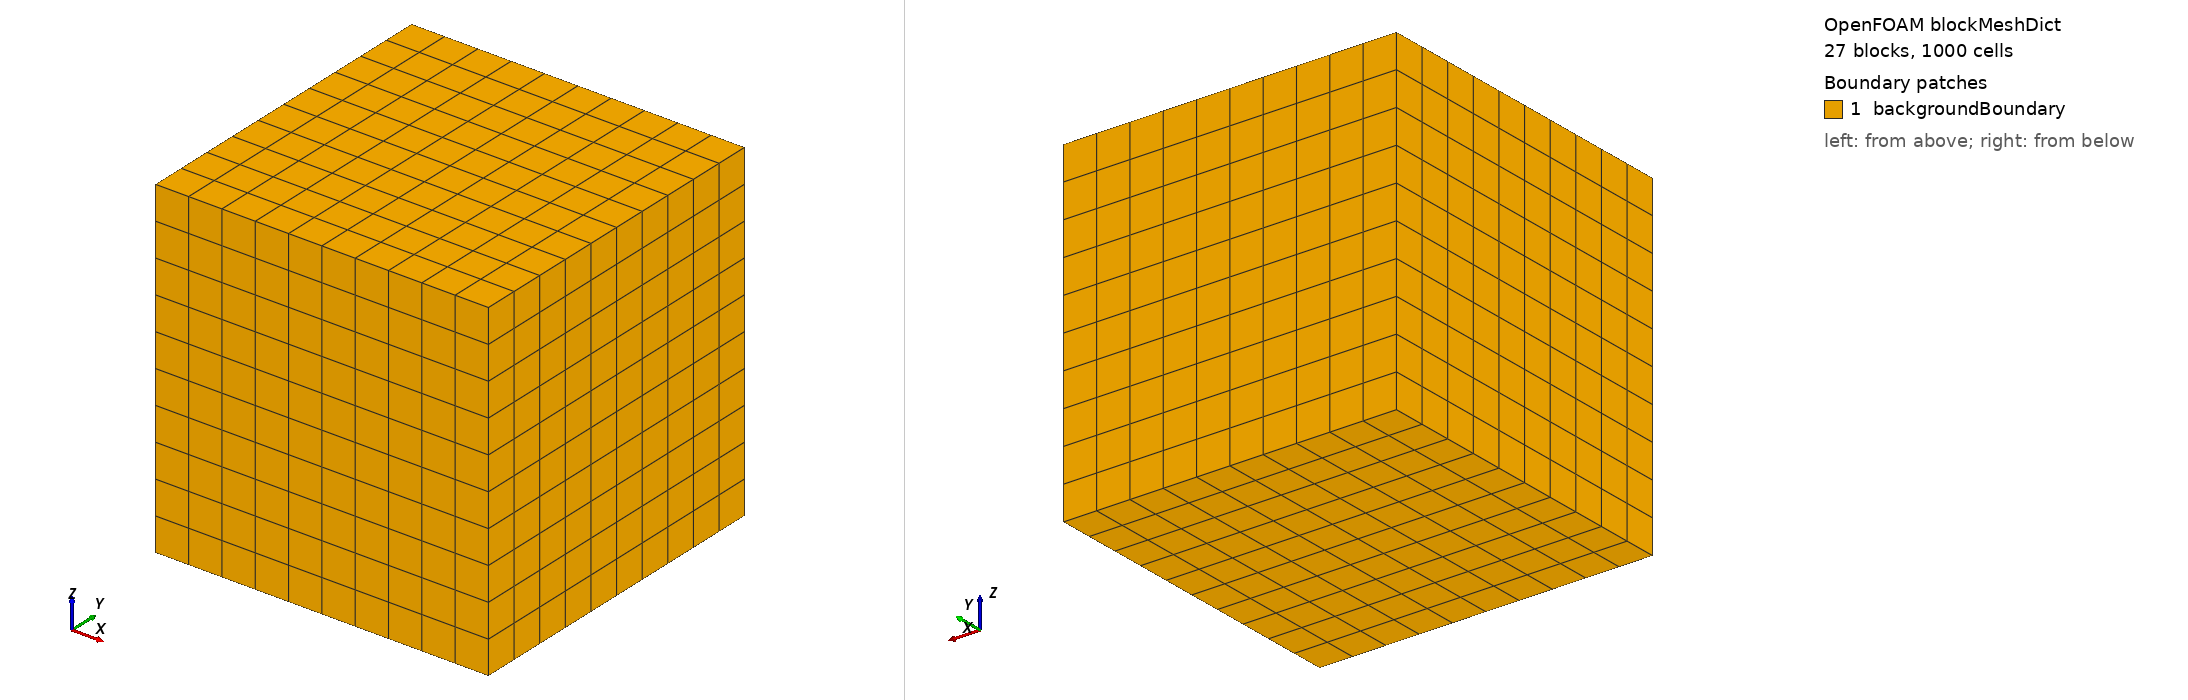

OpenFOAM case: the mesh blockMesh builds from blockMeshDict, 27 block(s), 1000 cells. Boundary patches (legend numbers): 1 backgroundBoundary. Left view from above one corner, right view from below the opposite corner. Boundary conditions: 0 field file(s) under 0/; 0 of 1 drawn patches have an entry in a shipped field file.

=== system/blockMeshDict ===
/*--------------------------------*- C++ -*----------------------------------*\
| =========                 |                                                 |
| \\      /  F ield         | OpenFOAM: The Open Source CFD Toolbox           |
|  \\    /   O peration     |                                                 |
|   \\  /    A nd           |                                                 |
|    \\/     M anipulation  |                                                 |
\*---------------------------------------------------------------------------*/
FoamFile
{
    version 2.0;
    format ascii;
    class dictionary;
    location system;
    object blockMeshDict;
}

scale 1;
vertices
(
    ( -0.25 -0.25 -0.25 )
    ( 0.0 -0.25 -0.25 )
    ( 2.0 -0.25 -0.25 )
    ( 2.25 -0.25 -0.25 )
    ( -0.25 0.0 -0.25 )
    ( 0.0 0.0 -0.25 )
    ( 2.0 0.0 -0.25 )
    ( 2.25 0.0 -0.25 )
    ( -0.25 2.0 -0.25 )
    ( 0.0 2.0 -0.25 )
    ( 2.0 2.0 -0.25 )
    ( 2.25 2.0 -0.25 )
    ( -0.25 2.25 -0.25 )
    ( 0.0 2.25 -0.25 )
    ( 2.0 2.25 -0.25 )
    ( 2.25 2.25 -0.25 )
    ( -0.25 -0.25 0.0 )
    ( 0.0 -0.25 0.0 )
    ( 2.0 -0.25 0.0 )
    ( 2.25 -0.25 0.0 )
    ( -0.25 0.0 0.0 )
    ( 0.0 0.0 0.0 )
    ( 2.0 0.0 0.0 )
    ( 2.25 0.0 0.0 )
    ( -0.25 2.0 0.0 )
    ( 0.0 2.0 0.0 )
    ( 2.0 2.0 0.0 )
    ( 2.25 2.0 0.0 )
    ( -0.25 2.25 0.0 )
    ( 0.0 2.25 0.0 )
    ( 2.0 2.25 0.0 )
    ( 2.25 2.25 0.0 )
    ( -0.25 -0.25 2.0 )
    ( 0.0 -0.25 2.0 )
    ( 2.0 -0.25 2.0 )
    ( 2.25 -0.25 2.0 )
    ( -0.25 0.0 2.0 )
    ( 0.0 0.0 2.0 )
    ( 2.0 0.0 2.0 )
    ( 2.25 0.0 2.0 )
    ( -0.25 2.0 2.0 )
    ( 0.0 2.0 2.0 )
    ( 2.0 2.0 2.0 )
    ( 2.25 2.0 2.0 )
    ( -0.25 2.25 2.0 )
    ( 0.0 2.25 2.0 )
    ( 2.0 2.25 2.0 )
    ( 2.25 2.25 2.0 )
    ( -0.25 -0.25 2.25 )
    ( 0.0 -0.25 2.25 )
    ( 2.0 -0.25 2.25 )
    ( 2.25 -0.25 2.25 )
    ( -0.25 0.0 2.25 )
    ( 0.0 0.0 2.25 )
    ( 2.0 0.0 2.25 )
    ( 2.25 0.0 2.25 )
    ( -0.25 2.0 2.25 )
    ( 0.0 2.0 2.25 )
    ( 2.0 2.0 2.25 )
    ( 2.25 2.0 2.25 )
    ( -0.25 2.25 2.25 )
    ( 0.0 2.25 2.25 )
    ( 2.0 2.25 2.25 )
    ( 2.25 2.25 2.25 )
);

blocks
(
    hex ( 0 1 5 4 16 17 21 20 ) ( 1 1 1 ) simpleGrading ( 1 1 1 )
    hex ( 1 2 6 5 17 18 22 21 ) ( 8 1 1 ) simpleGrading ( 1 1 1 )
    hex ( 2 3 7 6 18 19 23 22 ) ( 1 1 1 ) simpleGrading ( 1 1 1 )
    hex ( 4 5 9 8 20 21 25 24 ) ( 1 8 1 ) simpleGrading ( 1 1 1 )
    hex ( 5 6 10 9 21 22 26 25 ) ( 8 8 1 ) simpleGrading ( 1 1 1 )
    hex ( 6 7 11 10 22 23 27 26 ) ( 1 8 1 ) simpleGrading ( 1 1 1 )
    hex ( 8 9 13 12 24 25 29 28 ) ( 1 1 1 ) simpleGrading ( 1 1 1 )
    hex ( 9 10 14 13 25 26 30 29 ) ( 8 1 1 ) simpleGrading ( 1 1 1 )
    hex ( 10 11 15 14 26 27 31 30 ) ( 1 1 1 ) simpleGrading ( 1 1 1 )
    hex ( 16 17 21 20 32 33 37 36 ) ( 1 1 8 ) simpleGrading ( 1 1 1 )
    hex ( 17 18 22 21 33 34 38 37 ) ( 8 1 8 ) simpleGrading ( 1 1 1 )
    hex ( 18 19 23 22 34 35 39 38 ) ( 1 1 8 ) simpleGrading ( 1 1 1 )
    hex ( 20 21 25 24 36 37 41 40 ) ( 1 8 8 ) simpleGrading ( 1 1 1 )
    hex ( 21 22 26 25 37 38 42 41 ) ( 8 8 8 ) simpleGrading ( 1 1 1 )
    hex ( 22 23 27 26 38 39 43 42 ) ( 1 8 8 ) simpleGrading ( 1 1 1 )
    hex ( 24 25 29 28 40 41 45 44 ) ( 1 1 8 ) simpleGrading ( 1 1 1 )
    hex ( 25 26 30 29 41 42 46 45 ) ( 8 1 8 ) simpleGrading ( 1 1 1 )
    hex ( 26 27 31 30 42 43 47 46 ) ( 1 1 8 ) simpleGrading ( 1 1 1 )
    hex ( 32 33 37 36 48 49 53 52 ) ( 1 1 1 ) simpleGrading ( 1 1 1 )
    hex ( 33 34 38 37 49 50 54 53 ) ( 8 1 1 ) simpleGrading ( 1 1 1 )
    hex ( 34 35 39 38 50 51 55 54 ) ( 1 1 1 ) simpleGrading ( 1 1 1 )
    hex ( 36 37 41 40 52 53 57 56 ) ( 1 8 1 ) simpleGrading ( 1 1 1 )
    hex ( 37 38 42 41 53 54 58 57 ) ( 8 8 1 ) simpleGrading ( 1 1 1 )
    hex ( 38 39 43 42 54 55 59 58 ) ( 1 8 1 ) simpleGrading ( 1 1 1 )
    hex ( 40 41 45 44 56 57 61 60 ) ( 1 1 1 ) simpleGrading ( 1 1 1 )
    hex ( 41 42 46 45 57 58 62 61 ) ( 8 1 1 ) simpleGrading ( 1 1 1 )
    hex ( 42 43 47 46 58 59 63 62 ) ( 1 1 1 ) simpleGrading ( 1 1 1 )
);

edges
();

defaultPatch
{
    name backgroundBoundary;
    type patch;
}

patches
(
);

mergePatchPairs
();


Also in the case, not shown: constant/polyMesh/points (numeric list).
